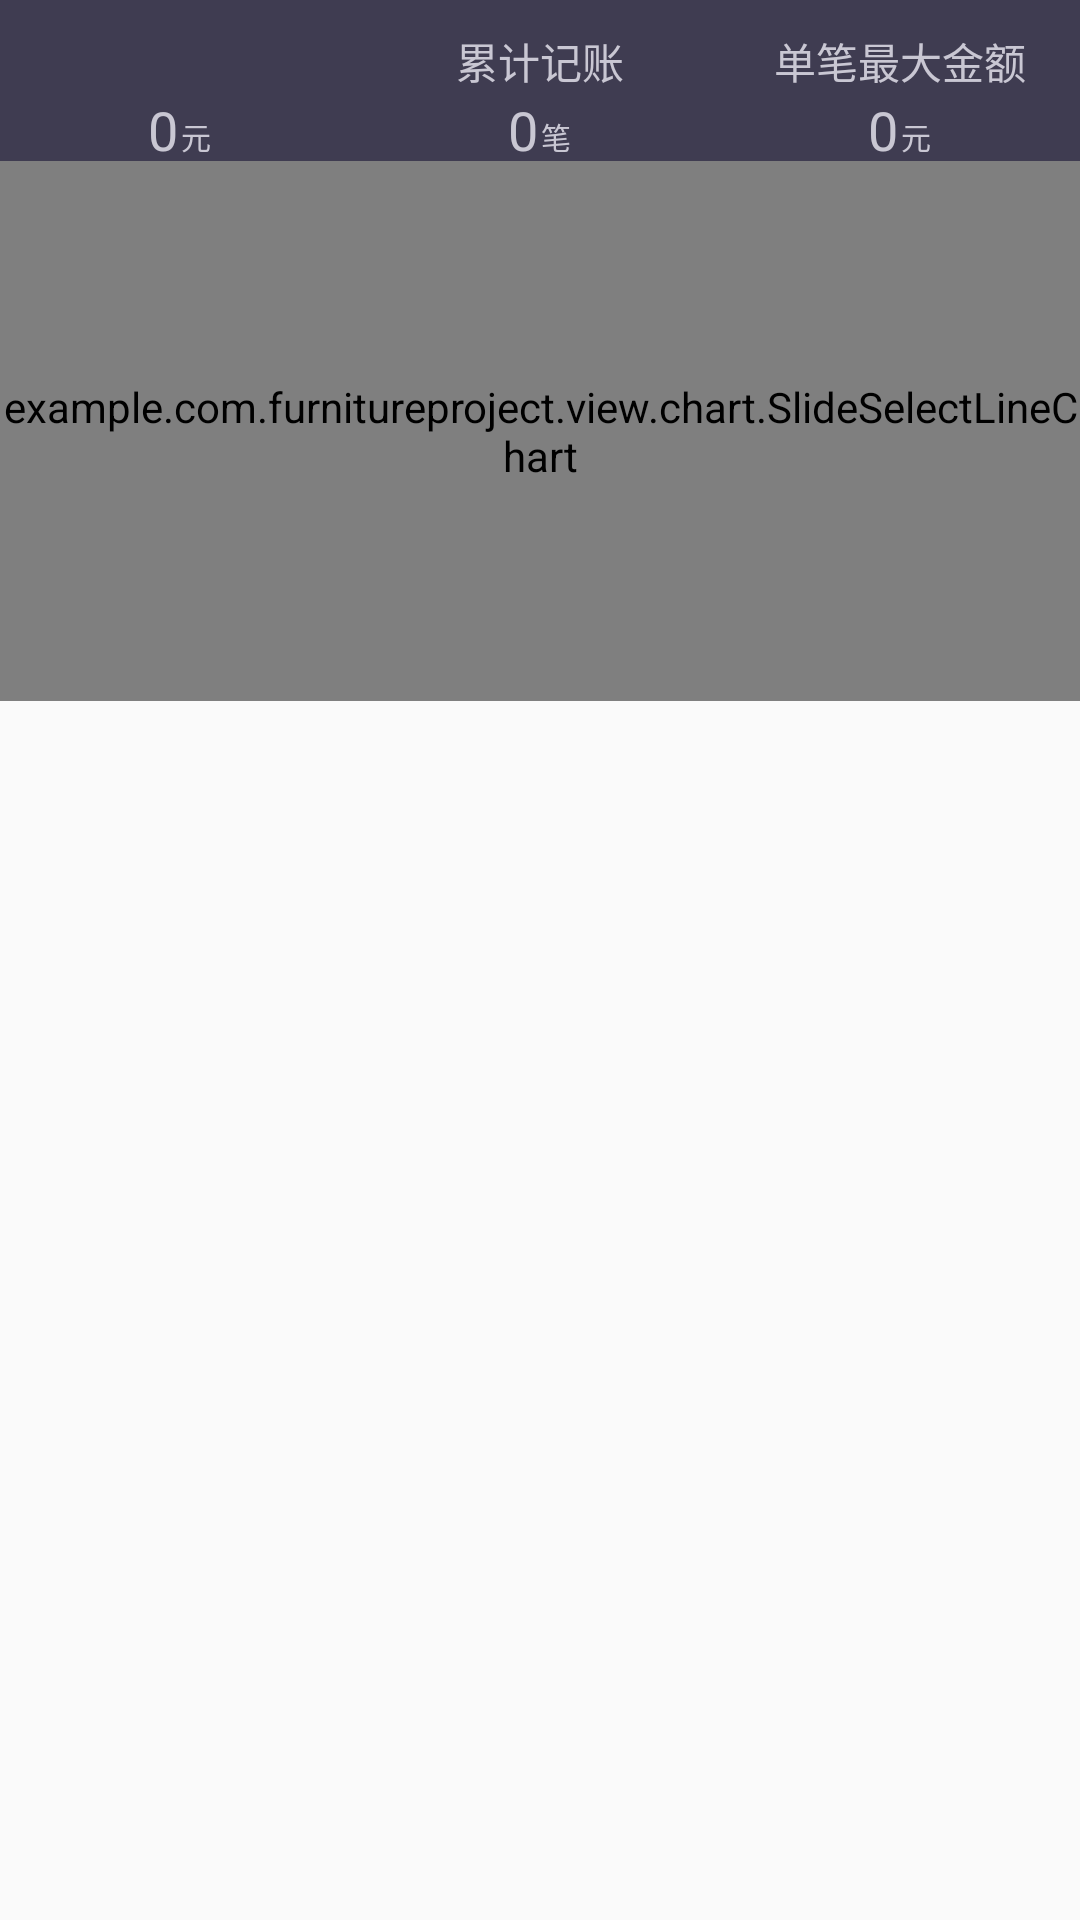

Here is an Android app screen rendered from its layout file. Give the layout XML and the strings, colors and styles it references.
<!-- AndroidManifest.xml: application theme AppTheme -->
<!-- res/layout/layout_chart_count.xml -->
<?xml version="1.0" encoding="utf-8"?>
<LinearLayout xmlns:android="http://schemas.android.com/apk/res/android"
              xmlns:tools="http://schemas.android.com/tools"
              xmlns:app="http://schemas.android.com/apk/res-auto"
              android:orientation="vertical"
              android:layout_width="match_parent"
              android:layout_height="240dp">
    <LinearLayout
        android:layout_width="match_parent"
        android:layout_height="wrap_content"
        android:orientation="horizontal"
        android:paddingTop="10dp"
        android:background="@color/colorPrimary">

        <TextView
            android:id="@+id/tv_expend_total_des"
            android:layout_width="0dp"
            android:layout_height="wrap_content"
            android:layout_weight="1"
            android:gravity="center"
            tools:text="最近一周支出总额"
            android:textColor="@color/colorTextChartDescribe"
            android:textSize="14sp"/>
        <TextView
            android:layout_width="0dp"
            android:layout_height="wrap_content"
            android:layout_weight="1"
            android:gravity="center"
            android:textSize="14sp"
            android:textColor="@color/colorTextChartDescribe"
            android:text="@string/chart_account_total"
            />
        <TextView
            android:layout_width="0dp"
            android:layout_height="wrap_content"
            android:layout_weight="1"
            android:gravity="center"
            android:textSize="14sp"
            android:textColor="@color/colorTextChartDescribe"
            android:text="@string/chart_account_max"/>
    </LinearLayout>


    <LinearLayout
        android:layout_width="match_parent"
        android:layout_height="wrap_content"
        android:orientation="horizontal"
        android:paddingTop="3dp"
        android:background="@color/colorPrimary">

        <RelativeLayout
            android:layout_width="0dp"
            android:layout_height="20dp"
            android:layout_weight="1"
            android:gravity="center_horizontal">
            <TextView
                android:id="@+id/tv_expend_total"
                android:layout_width="wrap_content"
                android:layout_height="wrap_content"
                android:includeFontPadding="false"
                android:layout_alignParentBottom="true"
                android:text="0"
                android:textColor="@color/colorTextChartDescribe"
                android:textSize="18sp"/>
            <TextView
                android:layout_width="wrap_content"
                android:layout_height="wrap_content"
                android:layout_marginLeft="1dp"
                android:layout_alignParentBottom="true"
                android:layout_marginBottom="1dp"
                android:layout_toRightOf="@id/tv_expend_total"
                android:text="元"
                android:textColor="@color/colorTextChartDescribe"
                android:textSize="10sp"/>
        </RelativeLayout>

        <RelativeLayout
            android:layout_width="0dp"
            android:layout_height="20dp"
            android:layout_weight="1"
            android:gravity="center_horizontal">
            <TextView
                android:id="@+id/tv_account_total"
                android:layout_width="wrap_content"
                android:layout_height="wrap_content"
                android:includeFontPadding="false"
                android:layout_alignParentBottom="true"
                android:text="0"
                android:textColor="@color/colorTextChartDescribe"
                android:textSize="18sp"/>
            <TextView
                android:layout_width="wrap_content"
                android:layout_height="wrap_content"
                android:layout_marginLeft="1dp"
                android:layout_toRightOf="@id/tv_account_total"
                android:layout_alignParentBottom="true"
                android:layout_marginBottom="1dp"
                android:text="笔"
                android:textColor="@color/colorTextChartDescribe"
                android:textSize="10sp"/>
        </RelativeLayout>
        <RelativeLayout
            android:layout_width="0dp"
            android:layout_height="20dp"
            android:layout_weight="1"
            android:gravity="center_horizontal">
            <TextView
                android:id="@+id/tv_account_max"
                android:layout_width="wrap_content"
                android:layout_height="wrap_content"
                android:includeFontPadding="false"
                android:layout_alignParentBottom="true"
                android:text="0"
                android:textColor="@color/colorTextChartDescribe"
                android:textSize="18sp"/>
            <TextView
                android:layout_width="wrap_content"
                android:layout_height="wrap_content"
                android:layout_marginLeft="1dp"
                android:layout_toRightOf="@id/tv_account_max"
                android:layout_alignParentBottom="true"
                android:layout_marginBottom="1dp"
                android:text="元"
                android:textColor="@color/colorTextChartDescribe"
                android:textSize="10sp"/>
        </RelativeLayout>
    </LinearLayout>

    <example.com.furnitureproject.view.chart.SlideSelectLineChart
        android:id="@+id/select_chart"
        android:layout_width="match_parent"
        android:layout_height="180dp"
        android:background="@color/colorPrimary"
        app:lc_bottomPadding="25dp"
        app:lc_leftPadding="0dp"
        app:layout_collapseMode="parallax"
        app:layout_collapseParallaxMultiplier="0.8"/>
</LinearLayout>
<!-- resources referenced by this layout -->
<resources>
  <color name="colorPrimary">#3f3c51</color>
  <color name="colorTextChartDescribe">#c9c7d3</color>
  <string name="chart_account_max">单笔最大金额</string>
  <string name="chart_account_total">累计记账</string>
  <style name="AppTheme" parent="Theme.AppCompat.Light.NoActionBar">
          
          <item name="colorPrimary">@color/colorPrimary</item>
          <item name="colorPrimaryDark">@color/colorPrimaryDark</item>
          <item name="colorAccent">@color/colorAccent</item>
          <item name="vpiIconPageIndicatorStyle">@style/Widget.IconPageIndicator</item>
          <item name="vpiTabPageIndicatorStyle">@style/Widget.TabPageIndicator</item>
      </style>
  <color name="colorPrimaryDark">#3f3c51</color>
  <color name="colorAccent">#3f3c51</color>
</resources>
